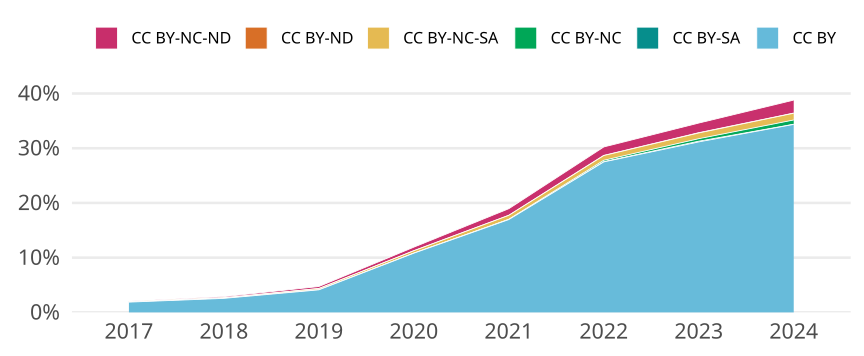

The data file committed next to this chart (first rows):
cr_year, cc, cc_total, jn_all, prop
2017, CC BY, 515, 27510, 0.01872
2017, CC BY-SA, 0, NA, 0
2017, CC BY-NC, 0, NA, 0
2017, CC BY-NC-SA, 32, 27510, 0.001163
2017, CC BY-ND, 0, NA, 0
2017, CC BY-NC-ND, 19, 27510, 6.906579425663396e-4
2018, CC BY, 729, 28451, 0.02562
2018, CC BY-SA, 0, NA, 0
2018, CC BY-NC, 3, 28451, 1.0544444834979439e-4
2018, CC BY-NC-SA, 31, 28451, 0.00109
2018, CC BY-ND, 0, NA, 0
2018, CC BY-NC-ND, 55, 28451, 0.001933
2019, CC BY, 1168, 28366, 0.04118
2019, CC BY-SA, 0, NA, 0
2019, CC BY-NC, 3, 28366, 1.0576041740111402e-4
2019, CC BY-NC-SA, 66, 28366, 0.002327
2019, CC BY-ND, 0, NA, 0
2019, CC BY-NC-ND, 106, 28366, 0.003737
2020, CC BY, 3211, 29683, 0.1082
2020, CC BY-SA, 0, NA, 0
2020, CC BY-NC, 5, 29683, 1.6844658558771012e-4
2020, CC BY-NC-SA, 129, 29683, 0.004346
2020, CC BY-ND, 0, NA, 0
2020, CC BY-NC-ND, 195, 29683, 0.006569
2021, CC BY, 4878, 28755, 0.1696
2021, CC BY-SA, 0, NA, 0
2021, CC BY-NC, 17, 28755, 5.912015301686663e-4
2021, CC BY-NC-SA, 206, 28755, 0.007164
2021, CC BY-ND, 1, 28755, 3.4776560598156845e-5
2021, CC BY-NC-ND, 348, 28755, 0.0121
2022, CC BY, 7326, 26642, 0.275
2022, CC BY-SA, 15, 26642, 5.630207942346671e-4
2022, CC BY-NC, 65, 26642, 0.00244
2022, CC BY-NC-SA, 231, 26642, 0.008671
2022, CC BY-ND, 6, 26642, 2.2520831769386684e-4
2022, CC BY-NC-ND, 413, 26642, 0.0155
2023, CC BY, 8070, 25901, 0.3116
2023, CC BY-SA, 34, 25901, 0.001313
2023, CC BY-NC, 118, 25901, 0.004556
2023, CC BY-NC-SA, 271, 25901, 0.01046
2023, CC BY-ND, 13, 25901, 5.019111231226594e-4
2023, CC BY-NC-ND, 457, 25901, 0.01764
2024, CC BY, 1144, 3330, 0.3435
2024, CC BY-SA, 1, 3330, 3.003003003003003e-4
2024, CC BY-NC, 26, 3330, 0.007808
2024, CC BY-NC-SA, 41, 3330, 0.01231
2024, CC BY-ND, 1, 3330, 3.003003003003003e-4
2024, CC BY-NC-ND, 79, 3330, 0.02372
